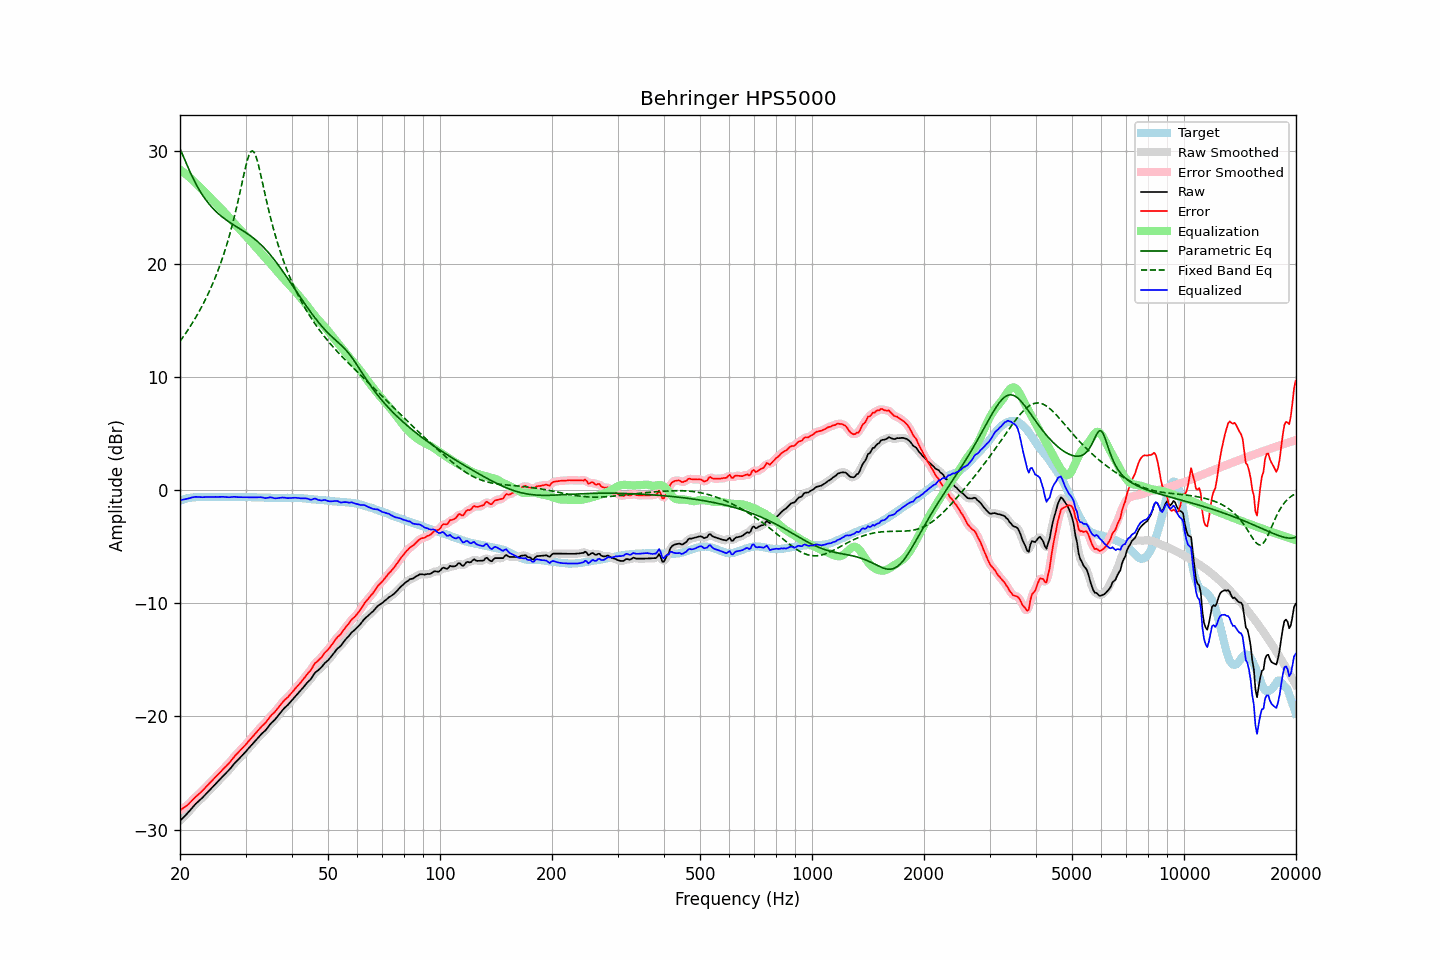

Data behind this chart, as committed beside it:
frequency, raw, error, smoothed, error_smoothed, equalization, parametric_eq, fixed_band_eq, equalized_raw, equalized_smoothed, target
20.00, -29.23, -28.30, -29.23, -28.30, 28.33, 30.17, 13.15, -0.90, -0.90, -0.93
20.20, -29.09, -28.21, -29.09, -28.21, 28.22, 29.85, 13.35, -0.87, -0.87, -0.88
20.40, -28.94, -28.11, -28.95, -28.12, 28.11, 29.52, 13.54, -0.83, -0.84, -0.83
20.61, -28.80, -28.00, -28.80, -28.01, 28.00, 29.18, 13.75, -0.81, -0.80, -0.80
20.81, -28.66, -27.91, -28.66, -27.91, 27.88, 28.85, 13.96, -0.78, -0.78, -0.75
21.02, -28.51, -27.80, -28.51, -27.79, 27.76, 28.52, 14.17, -0.75, -0.75, -0.71
21.23, -28.35, -27.66, -28.35, -27.66, 27.64, 28.20, 14.39, -0.71, -0.71, -0.69
21.44, -28.18, -27.51, -28.18, -27.51, 27.51, 27.89, 14.61, -0.67, -0.67, -0.67
21.66, -28.01, -27.36, -28.01, -27.36, 27.38, 27.59, 14.84, -0.64, -0.63, -0.65
21.87, -27.85, -27.21, -27.85, -27.22, 27.24, 27.31, 15.07, -0.61, -0.61, -0.64
22.09, -27.70, -27.08, -27.70, -27.08, 27.10, 27.04, 15.31, -0.60, -0.60, -0.62
22.31, -27.57, -26.96, -27.57, -26.96, 26.96, 26.78, 15.56, -0.61, -0.60, -0.61
22.54, -27.44, -26.83, -27.44, -26.83, 26.82, 26.53, 15.81, -0.62, -0.62, -0.61
22.76, -27.31, -26.70, -27.31, -26.70, 26.69, 26.30, 16.07, -0.62, -0.62, -0.61
22.99, -27.18, -26.56, -27.18, -26.56, 26.55, 26.08, 16.34, -0.63, -0.62, -0.62
23.22, -27.03, -26.41, -27.03, -26.41, 26.41, 25.87, 16.62, -0.62, -0.62, -0.62
23.45, -26.88, -26.26, -26.88, -26.27, 26.27, 25.67, 16.90, -0.61, -0.61, -0.62
23.69, -26.73, -26.13, -26.73, -26.12, 26.12, 25.48, 17.19, -0.61, -0.61, -0.61
23.92, -26.58, -25.97, -26.58, -25.97, 25.97, 25.30, 17.50, -0.61, -0.61, -0.61
24.16, -26.43, -25.82, -26.43, -25.83, 25.82, 25.13, 17.81, -0.61, -0.61, -0.61
24.40, -26.28, -25.68, -26.28, -25.67, 25.68, 24.97, 18.13, -0.60, -0.60, -0.60
24.65, -26.13, -25.52, -26.13, -25.52, 25.53, 24.82, 18.47, -0.61, -0.60, -0.61
24.89, -25.98, -25.37, -25.98, -25.38, 25.38, 24.68, 18.81, -0.60, -0.60, -0.61
25.14, -25.84, -25.23, -25.84, -25.23, 25.23, 24.54, 19.17, -0.61, -0.60, -0.61
25.39, -25.69, -25.09, -25.69, -25.09, 25.09, 24.41, 19.55, -0.60, -0.60, -0.60
25.65, -25.54, -24.94, -25.54, -24.94, 24.94, 24.29, 19.93, -0.60, -0.60, -0.60
25.91, -25.39, -24.79, -25.39, -24.79, 24.80, 24.17, 20.34, -0.60, -0.60, -0.61
26.16, -25.25, -24.64, -25.25, -24.64, 24.65, 24.06, 20.76, -0.60, -0.60, -0.61
26.43, -25.11, -24.50, -25.11, -24.50, 24.50, 23.95, 21.20, -0.61, -0.61, -0.61
26.69, -24.97, -24.36, -24.97, -24.36, 24.35, 23.85, 21.65, -0.62, -0.62, -0.61
26.96, -24.82, -24.21, -24.82, -24.21, 24.19, 23.75, 22.13, -0.63, -0.63, -0.61
27.23, -24.66, -24.05, -24.66, -24.05, 24.03, 23.66, 22.63, -0.63, -0.63, -0.61
27.50, -24.48, -23.87, -24.48, -23.87, 23.87, 23.56, 23.15, -0.61, -0.61, -0.61
27.77, -24.31, -23.69, -24.31, -23.70, 23.71, 23.47, 23.70, -0.60, -0.60, -0.62
28.05, -24.14, -23.52, -24.15, -23.53, 23.55, 23.38, 24.27, -0.59, -0.60, -0.62
28.33, -24.00, -23.37, -24.00, -23.37, 23.39, 23.29, 24.87, -0.61, -0.61, -0.63
28.62, -23.85, -23.23, -23.85, -23.22, 23.23, 23.20, 25.48, -0.62, -0.62, -0.63
28.90, -23.70, -23.08, -23.70, -23.08, 23.08, 23.12, 26.12, -0.62, -0.63, -0.62
29.19, -23.55, -22.92, -23.55, -22.93, 22.92, 23.03, 26.77, -0.63, -0.63, -0.63
29.48, -23.40, -22.78, -23.40, -22.78, 22.77, 22.94, 27.43, -0.63, -0.63, -0.62
29.78, -23.25, -22.62, -23.25, -22.63, 22.62, 22.85, 28.07, -0.63, -0.63, -0.63
30.08, -23.10, -22.49, -23.10, -22.47, 22.47, 22.75, 28.68, -0.64, -0.63, -0.62
30.38, -22.93, -22.31, -22.94, -22.31, 22.31, 22.66, 29.21, -0.62, -0.63, -0.63
30.68, -22.77, -22.14, -22.77, -22.15, 22.15, 22.56, 29.63, -0.62, -0.63, -0.63
30.99, -22.61, -21.98, -22.61, -21.98, 21.98, 22.45, 29.90, -0.63, -0.63, -0.63
31.30, -22.45, -21.81, -22.45, -21.82, 21.82, 22.35, 29.99, -0.64, -0.64, -0.64
31.61, -22.29, -21.65, -22.29, -21.65, 21.65, 22.23, 29.88, -0.64, -0.64, -0.64
31.93, -22.13, -21.50, -22.13, -21.49, 21.49, 22.12, 29.59, -0.64, -0.64, -0.64
32.24, -21.97, -21.32, -21.97, -21.33, 21.33, 22.00, 29.16, -0.64, -0.64, -0.65
32.57, -21.81, -21.16, -21.81, -21.16, 21.18, 21.87, 28.62, -0.63, -0.63, -0.65
32.89, -21.65, -21.00, -21.66, -21.00, 21.02, 21.74, 28.01, -0.63, -0.63, -0.65
33.22, -21.51, -20.85, -21.52, -20.86, 20.87, 21.60, 27.37, -0.64, -0.65, -0.66
33.55, -21.39, -20.73, -21.39, -20.73, 20.71, 21.46, 26.73, -0.68, -0.68, -0.66
33.89, -21.26, -20.59, -21.25, -20.58, 20.55, 21.31, 26.08, -0.71, -0.70, -0.67
34.23, -21.09, -20.42, -21.08, -20.41, 20.39, 21.15, 25.45, -0.70, -0.69, -0.67
34.57, -20.90, -20.22, -20.90, -20.23, 20.24, 20.99, 24.84, -0.66, -0.67, -0.68
34.92, -20.71, -20.03, -20.72, -20.04, 20.08, 20.83, 24.26, -0.64, -0.65, -0.68
35.27, -20.56, -19.87, -20.57, -19.89, 19.91, 20.66, 23.70, -0.65, -0.66, -0.69
35.62, -20.43, -19.74, -20.43, -19.74, 19.74, 20.48, 23.16, -0.69, -0.69, -0.69
35.97, -20.30, -19.61, -20.28, -19.59, 19.57, 20.30, 22.65, -0.73, -0.71, -0.69
... 635 more rows
